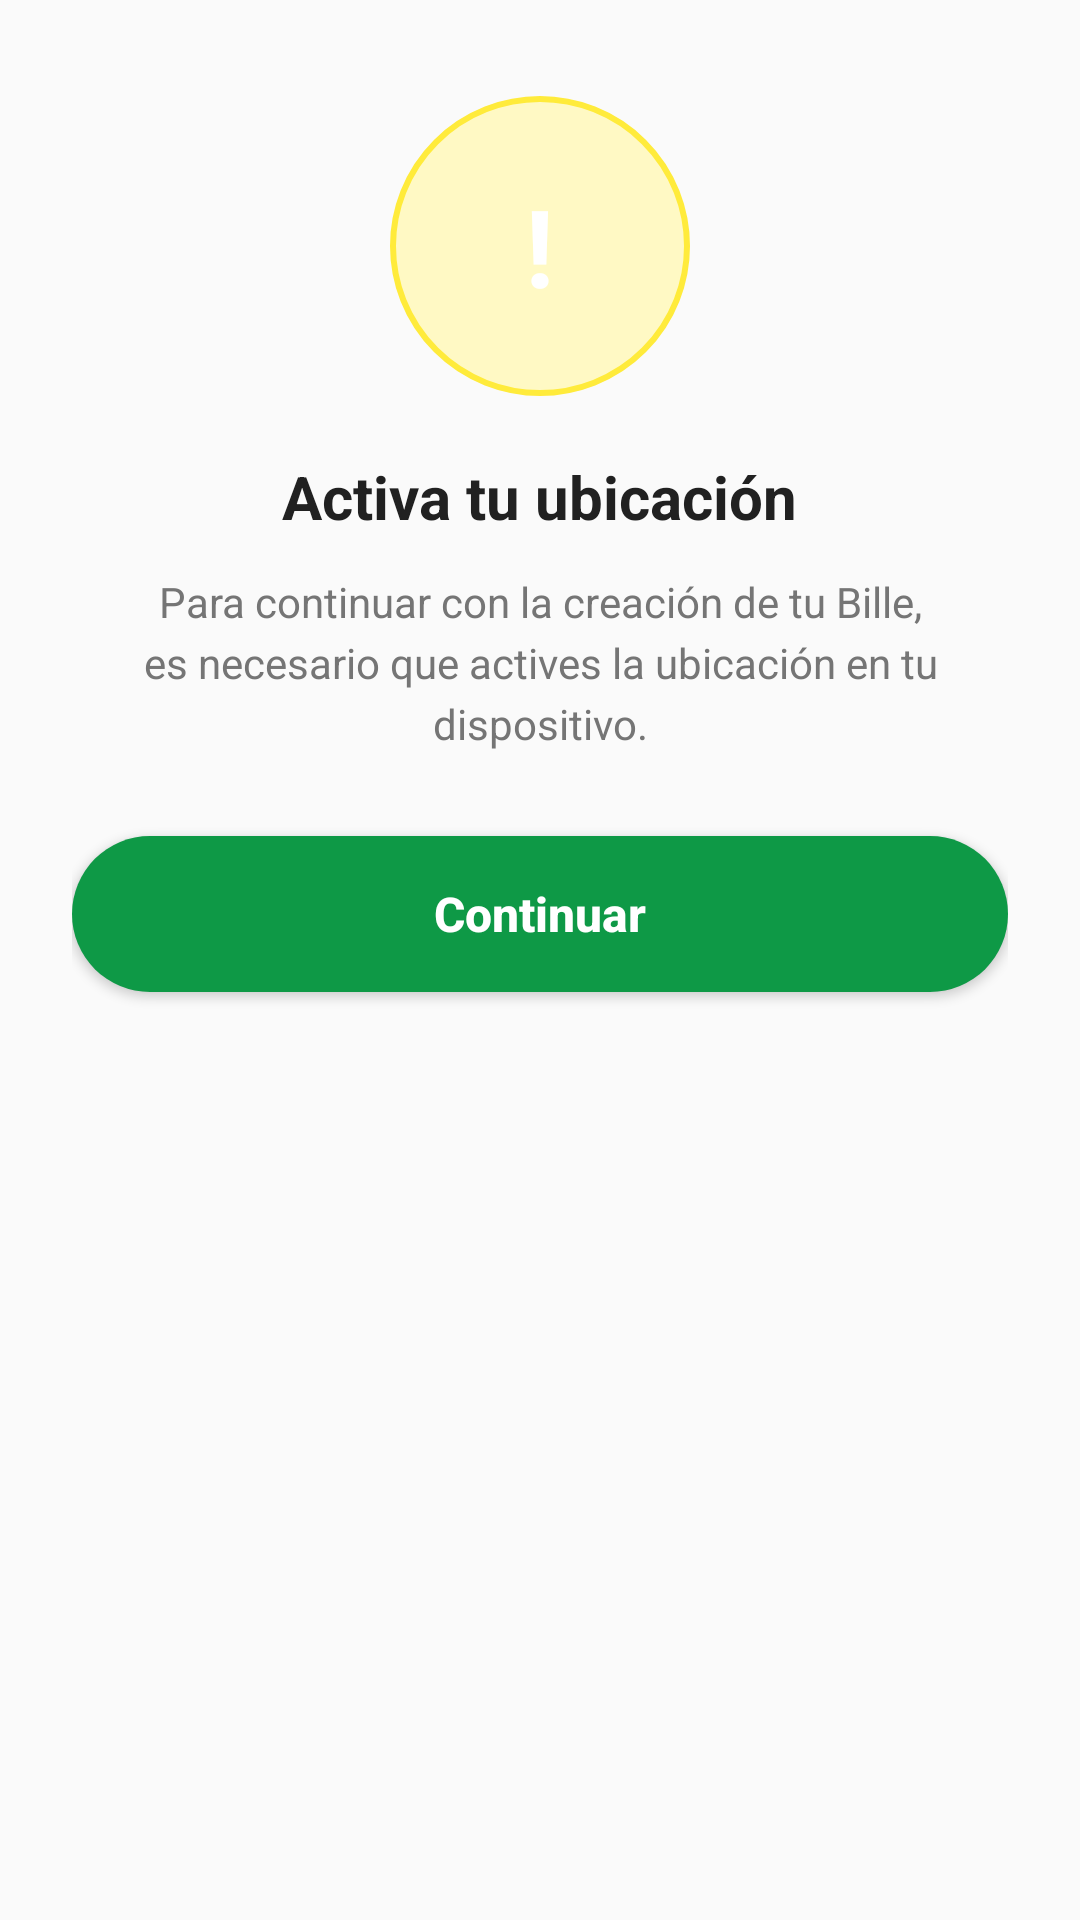

Layout XML and referenced resources for this Android screen:
<!-- AndroidManifest.xml: application theme Theme.IrvinCossioChavalier -->
<!-- res/layout/dialog_gps_location.xml -->
<?xml version="1.0" encoding="utf-8"?>
<LinearLayout xmlns:android="http://schemas.android.com/apk/res/android"
    android:layout_width="match_parent"
    android:layout_height="wrap_content"
    android:background="@drawable/bg_dialog_rounded"
    android:gravity="center_horizontal"
    android:orientation="vertical"
    android:padding="24dp">

    
    <FrameLayout
        android:layout_width="100dp"
        android:layout_height="100dp"
        android:layout_marginTop="8dp"
        android:background="@drawable/bg_yellow_warning_ring"
        android:padding="12dp">

        <FrameLayout
            android:layout_width="match_parent"
            android:layout_height="match_parent"
            android:background="@drawable/bg_yellow_warning_circle">

            <TextView
                android:layout_width="wrap_content"
                android:layout_height="wrap_content"
                android:layout_gravity="center"
                android:text="!"
                android:textColor="@android:color/white"
                android:textSize="36sp"
                android:textStyle="bold" />
        </FrameLayout>
    </FrameLayout>

    
    <TextView
        android:layout_width="wrap_content"
        android:layout_height="wrap_content"
        android:layout_marginTop="20dp"
        android:text="Activa tu ubicación"
        android:textColor="#212121"
        android:textSize="20sp"
        android:textStyle="bold" />

    
    <TextView
        android:layout_width="match_parent"
        android:layout_height="wrap_content"
        android:layout_marginTop="12dp"
        android:gravity="center"
        android:lineSpacingExtra="4dp"
        android:text="Para continuar con la creación de tu Bille, es necesario que actives la ubicación en tu dispositivo."
        android:textColor="#757575"
        android:textSize="14sp" />

    
    <Button
        android:id="@+id/btnContinueLocation"
        android:layout_width="match_parent"
        android:layout_height="52dp"
        android:layout_marginTop="28dp"
        android:background="@drawable/bg_green_button"
        android:text="Continuar"
        android:textAllCaps="false"
        android:textColor="@android:color/white"
        android:textSize="16sp"
        android:textStyle="bold" />

</LinearLayout>
<!-- resources referenced by this layout -->
<resources>
  <!-- drawable bg_green_button (drawable) -->
  <?xml version="1.0" encoding="utf-8"?>
  <shape xmlns:android="http://schemas.android.com/apk/res/android"
      android:shape="rectangle">
      <solid android:color="#0E9946" />
      <corners android:radius="28dp" />
  </shape>
  <!-- drawable bg_yellow_warning_ring (drawable) -->
  <?xml version="1.0" encoding="utf-8"?>
  <shape xmlns:android="http://schemas.android.com/apk/res/android"
      android:shape="oval">
      <solid android:color="#FFF9C4" />
      <stroke
          android:width="2dp"
          android:color="#FFEB3B" />
  </shape>
  <style name="Theme.IrvinCossioChavalier" parent="android:Theme.Material.Light.NoActionBar" />
</resources>
